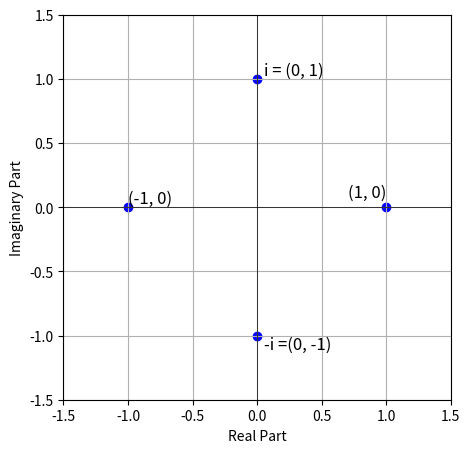

The script that saved this image:
import matplotlib.pyplot as plt

plt.figure(figsize=(5, 5))
plt.xlim(-1.5, 1.5)
plt.ylim(-1.5, 1.5)
plt.axhline(0, color='black', lw=0.5)
plt.axvline(0, color='black', lw=0.5)
plt.scatter([1, 0, -1, 0], [0, 1, 0, -1], color='blue')
plt.text(1, 0.05, '(1, 0)', fontsize=12, ha='right', va='bottom')
plt.text(0.05, 1, 'i = (0, 1)', fontsize=12, ha='left', va='bottom')
plt.text(-1, 0, '(-1, 0)', fontsize=12, ha='left', va='bottom')
plt.text(0.05, -1, '-i =(0, -1)', fontsize=12, ha='left', va='top')
plt.xlabel('Real Part')
plt.ylabel('Imaginary Part')
plt.grid()
